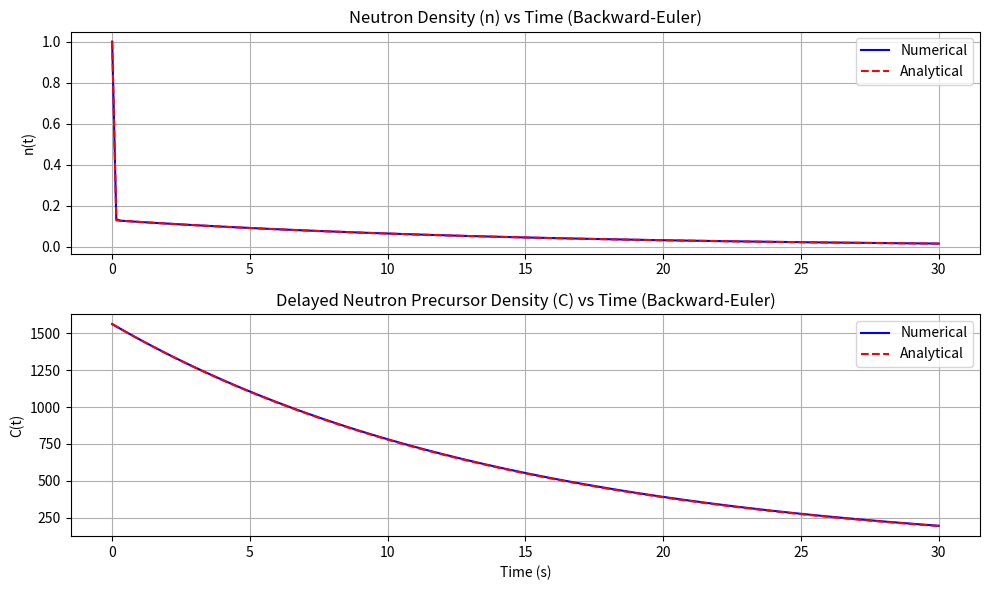
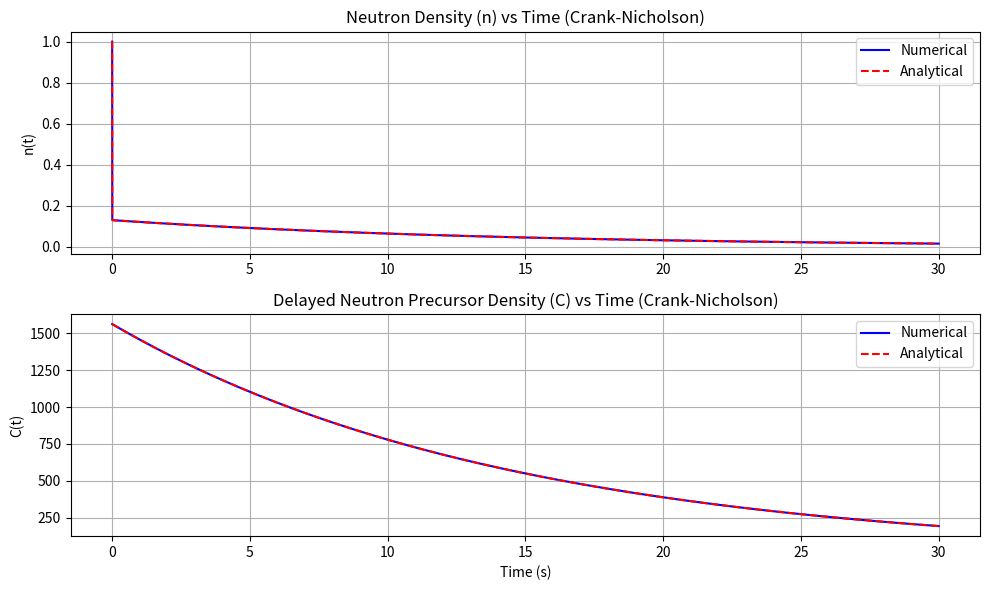
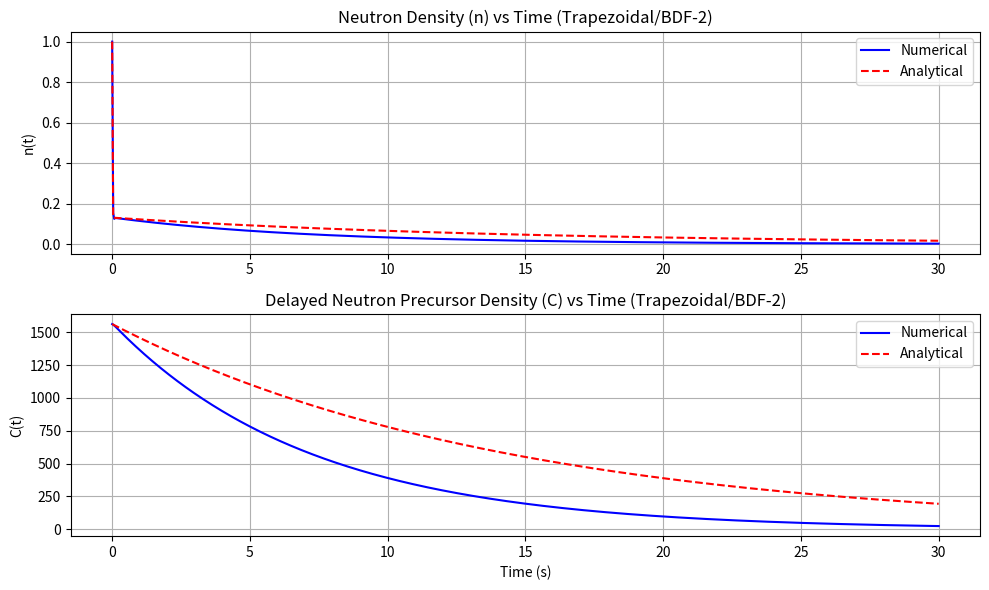

Write Python code to recreate these figures, in order.
import numpy as np
import matplotlib.pyplot as plt

# Given parameters
beta = 0.0075
lambda_ = 0.08
Lambda_ = 6e-5
n0 = 1  # initial neutron density
C0 = beta * n0 / (Lambda_ * lambda_)  # initial delayed neutron precursor density

rho = -0.05  # step negative reactivity
T = 30  # total simulation time


def analytical_n(t):
    return n0 * (0.869546 * np.exp(-958.344 * t) + 0.130454 * np.exp(-0.0695645 * t))


def analytical_C(t):
    return n0 * (0.0113427 * np.exp(-958.344 * t) + 1562.61 * np.exp(-0.0695645 * t))


def forward_euler(h):
    N = int(T / h)
    n = np.zeros(N + 1)
    C = np.zeros(N + 1)
    n[0] = n0
    C[0] = C0

    for i in range(N):
        dn = (rho - beta) / Lambda_ * n[i] + lambda_ * C[i]
        dC = beta / Lambda_ * n[i] - lambda_ * C[i]

        n[i + 1] = n[i] + h * dn
        C[i + 1] = C[i] + h * dC

    return n, C


def backward_euler(h):
    N = int(T / h)
    n = np.zeros(N + 1)
    C = np.zeros(N + 1)
    n[0] = n0
    C[0] = C0

    for i in range(N):
        # Coefficients for the system of equations
        a11 = 1 - h * (rho - beta) / Lambda_
        a12 = -h * lambda_
        a21 = -h * beta / Lambda_
        a22 = 1 + h * lambda_

        A = np.array([[a11, a12], [a21, a22]])
        b = np.array([n[i], C[i]])
        n[i + 1], C[i + 1] = np.linalg.solve(A, b)

    return n, C


def crank_nicholson(h):
    N = int(T / h)
    n = np.zeros(N + 1)
    C = np.zeros(N + 1)
    n[0] = n0
    C[0] = C0

    for i in range(N):
        # Coefficients for the system of equations
        a11 = 1 - 0.5 * h * (rho - beta) / Lambda_
        a12 = -0.5 * h * lambda_
        a21 = -0.5 * h * beta / Lambda_
        a22 = 1 + 0.5 * h * lambda_

        A = np.array([[a11, a12], [a21, a22]])
        b = np.array([n[i] + 0.5 * h * ((rho - beta) / Lambda_ * n[i] + lambda_ * C[i]),
                      C[i] + 0.5 * h * (beta / Lambda_ * n[i] - lambda_ * C[i])])
        n[i + 1], C[i + 1] = np.linalg.solve(A, b)

    return n, C


def trapezoidal_bdf2(h):
    N = int(T / h)
    n = np.zeros(N + 1)
    C = np.zeros(N + 1)
    n[0] = n0
    C[0] = C0

    # Initial step with backward Euler
    a11 = 1 - h * (rho - beta) / Lambda_
    a12 = -h * lambda_
    a21 = -h * beta / Lambda_
    a22 = 1 + h * lambda_
    A = np.array([[a11, a12], [a21, a22]])
    b = np.array([n[0], C[0]])
    n[1], C[1] = np.linalg.solve(A, b)

    for i in range(1, N):
        # Coefficients for the system of equations
        a11 = 3 / 2 - 2 * h * (rho - beta) / Lambda_
        a12 = -2 * h * lambda_
        a21 = -2 * h * beta / Lambda_
        a22 = 3 / 2 + 2 * h * lambda_

        A = np.array([[a11, a12], [a21, a22]])
        b = np.array([2 * n[i] - 0.5 * n[i - 1], 2 * C[i] - 0.5 * C[i - 1]])
        n[i + 1], C[i + 1] = np.linalg.solve(A, b)

    return n, C


def plot_results(t, n, C, method_name):
    plt.figure(figsize=(10, 6))

    # Neutron Density Plot
    plt.subplot(2, 1, 1)
    plt.plot(t, n, label='Numerical', linestyle='-', color='blue')
    plt.plot(t, analytical_n(t), label='Analytical', linestyle='--', color='red')
    plt.title(f'Neutron Density (n) vs Time ({method_name})')
    plt.ylabel('n(t)')
    plt.legend()
    plt.grid(True)

    # Precursor Density Plot
    plt.subplot(2, 1, 2)
    plt.plot(t, C, label='Numerical', linestyle='-', color='blue')
    plt.plot(t, analytical_C(t), label='Analytical', linestyle='--', color='red')
    plt.title(f'Delayed Neutron Precursor Density (C) vs Time ({method_name})')
    plt.xlabel('Time (s)')
    plt.ylabel('C(t)')
    plt.legend()
    plt.grid(True)

    plt.tight_layout()
    plt.show()

# ********** NOTE: Forward Euler was commented out because it was handled in a separate script with Problem 1.
methods = {
    #"Forward-Euler": forward_euler,
    "Backward-Euler": backward_euler,
    "Crank-Nicholson": crank_nicholson,
    "Trapezoidal/BDF-2": trapezoidal_bdf2
}

time_steps = {
    "Forward-Euler": 0.15,
    "Backward-Euler": 0.15,
    "Crank-Nicholson": 0.001,
    "Trapezoidal/BDF-2": 0.0375
}

for method_name, method_func in methods.items():
    h = time_steps[method_name]
    n, C = method_func(h)
    t = np.linspace(0, T, len(n))
    plot_results(t, n, C, method_name)

# Function to compute the order of accuracy using the Trapezoidal/BDF-2 method
def compute_order_of_accuracy():
    # Time steps for Trapezoidal/BDF-2 method
    time_steps = [0.15, 0.075, 0.0375]
    final_values_n = []
    final_values_C = []

    for h in time_steps:
        n, C = trapezoidal_bdf2(h)
        final_values_n.append(n[-1])
        final_values_C.append(C[-1])

    # Computing the ratios
    Rn = (final_values_n[1] - final_values_n[0]) / (final_values_n[2] - final_values_n[1])
    RC = (final_values_C[1] - final_values_C[0]) / (final_values_C[2] - final_values_C[1])

    # Assuming R = 2^N, we can deduce N as:
    N_n = np.log2(Rn)
    N_C = np.log2(RC)

    print(f"Rn: {Rn:.6f}")
    print(f"RC: {RC:.6f}")
    print(f"Order of accuracy for n between h = 0.15 and h = 0.075: {N_n:.6f}")
    print(f"Order of accuracy for C between h = 0.15 and h = 0.075: {N_C:.6f}")

# Main execution
for method_name, method_func in methods.items():
    h = time_steps[method_name]
    n, C = method_func(h)
    t = np.linspace(0, T, len(n))
    #plot_results(t, n, C, method_name)

# Calculate and display order of accuracy for Trapezoidal/BDF-2 method
compute_order_of_accuracy()
